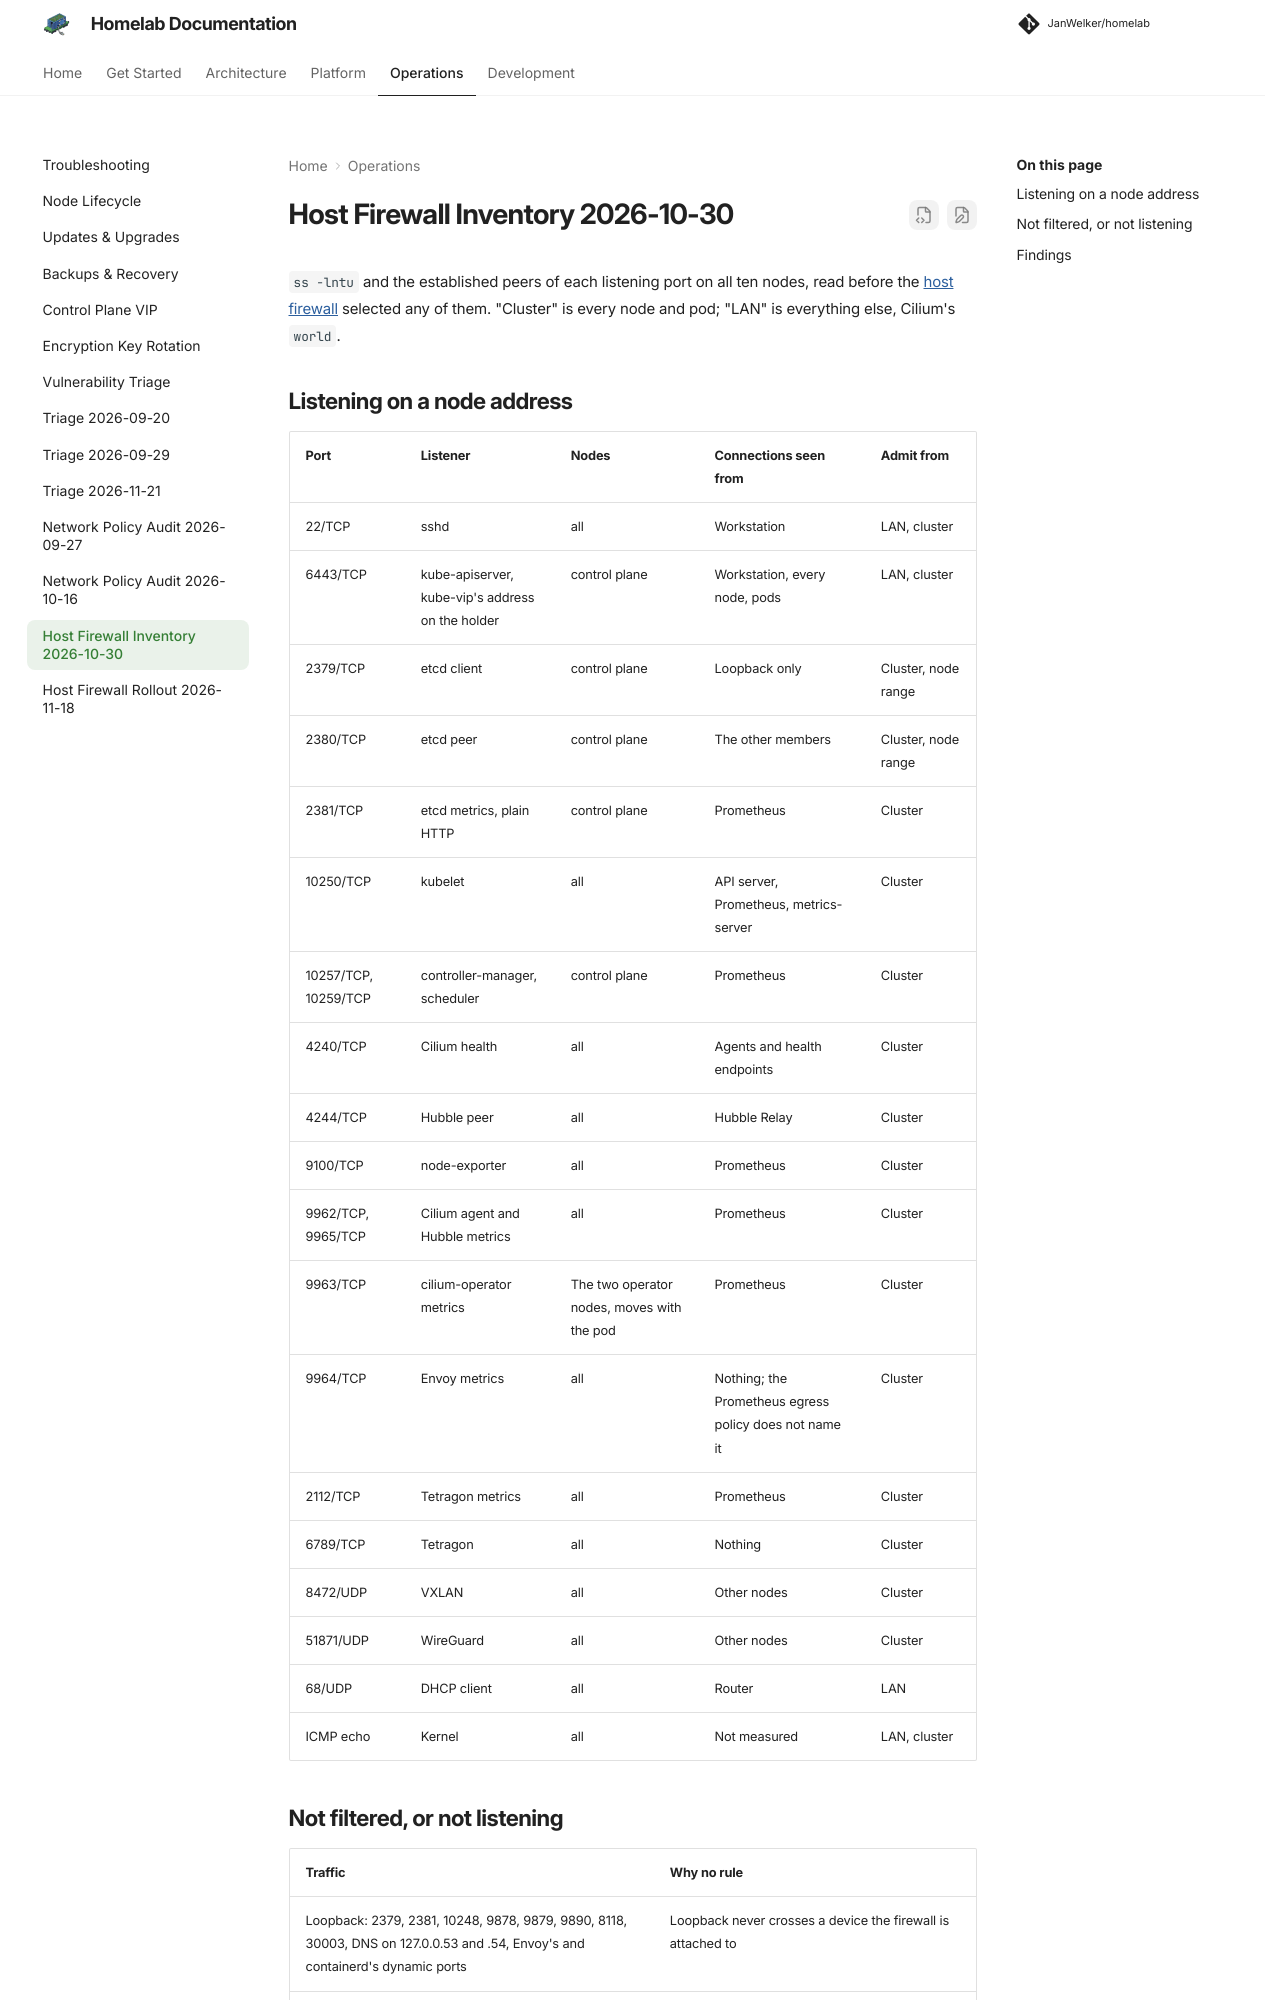

repository: JanWelker/homelab · page: operations/host-firewall-inventory-2026-10-30/index.html · generator: mkdocs

---
description: "Every port listening on a node's own addresses on 2026-10-30, who connected to it, and whether the host firewall admits it from the LAN."
---

# Host Firewall Inventory 2026-10-30

`ss -lntu` and the established peers of each listening port on all ten nodes,
read before the [host firewall](../platform/security-policies.md#host-firewall)
selected any of them. "Cluster" is every node and pod; "LAN" is everything
else, Cilium's `world`.

## Listening on a node address

| Port | Listener | Nodes | Connections seen from | Admit from |
| --- | --- | --- | --- | --- |
| 22/TCP | sshd | all | Workstation | LAN, cluster |
| 6443/TCP | kube-apiserver, kube-vip's address on the holder | control plane | Workstation, every node, pods | LAN, cluster |
| 2379/TCP | etcd client | control plane | Loopback only | Cluster, node range |
| 2380/TCP | etcd peer | control plane | The other members | Cluster, node range |
| 2381/TCP | etcd metrics, plain HTTP | control plane | Prometheus | Cluster |
| 10250/TCP | kubelet | all | API server, Prometheus, metrics-server | Cluster |
| 10257/TCP, 10259/TCP | controller-manager, scheduler | control plane | Prometheus | Cluster |
| 4240/TCP | Cilium health | all | Agents and health endpoints | Cluster |
| 4244/TCP | Hubble peer | all | Hubble Relay | Cluster |
| 9100/TCP | node-exporter | all | Prometheus | Cluster |
| 9962/TCP, 9965/TCP | Cilium agent and Hubble metrics | all | Prometheus | Cluster |
| 9963/TCP | cilium-operator metrics | The two operator nodes, moves with the pod | Prometheus | Cluster |
| 9964/TCP | Envoy metrics | all | Nothing; the Prometheus egress policy does not name it | Cluster |
| 2112/TCP | Tetragon metrics | all | Prometheus | Cluster |
| 6789/TCP | Tetragon | all | Nothing | Cluster |
| 8472/UDP | VXLAN | all | Other nodes | Cluster |
| 51871/UDP | WireGuard | all | Other nodes | Cluster |
| 68/UDP | DHCP client | all | Router | LAN |
| ICMP echo | Kernel | all | Not measured | LAN, cluster |
